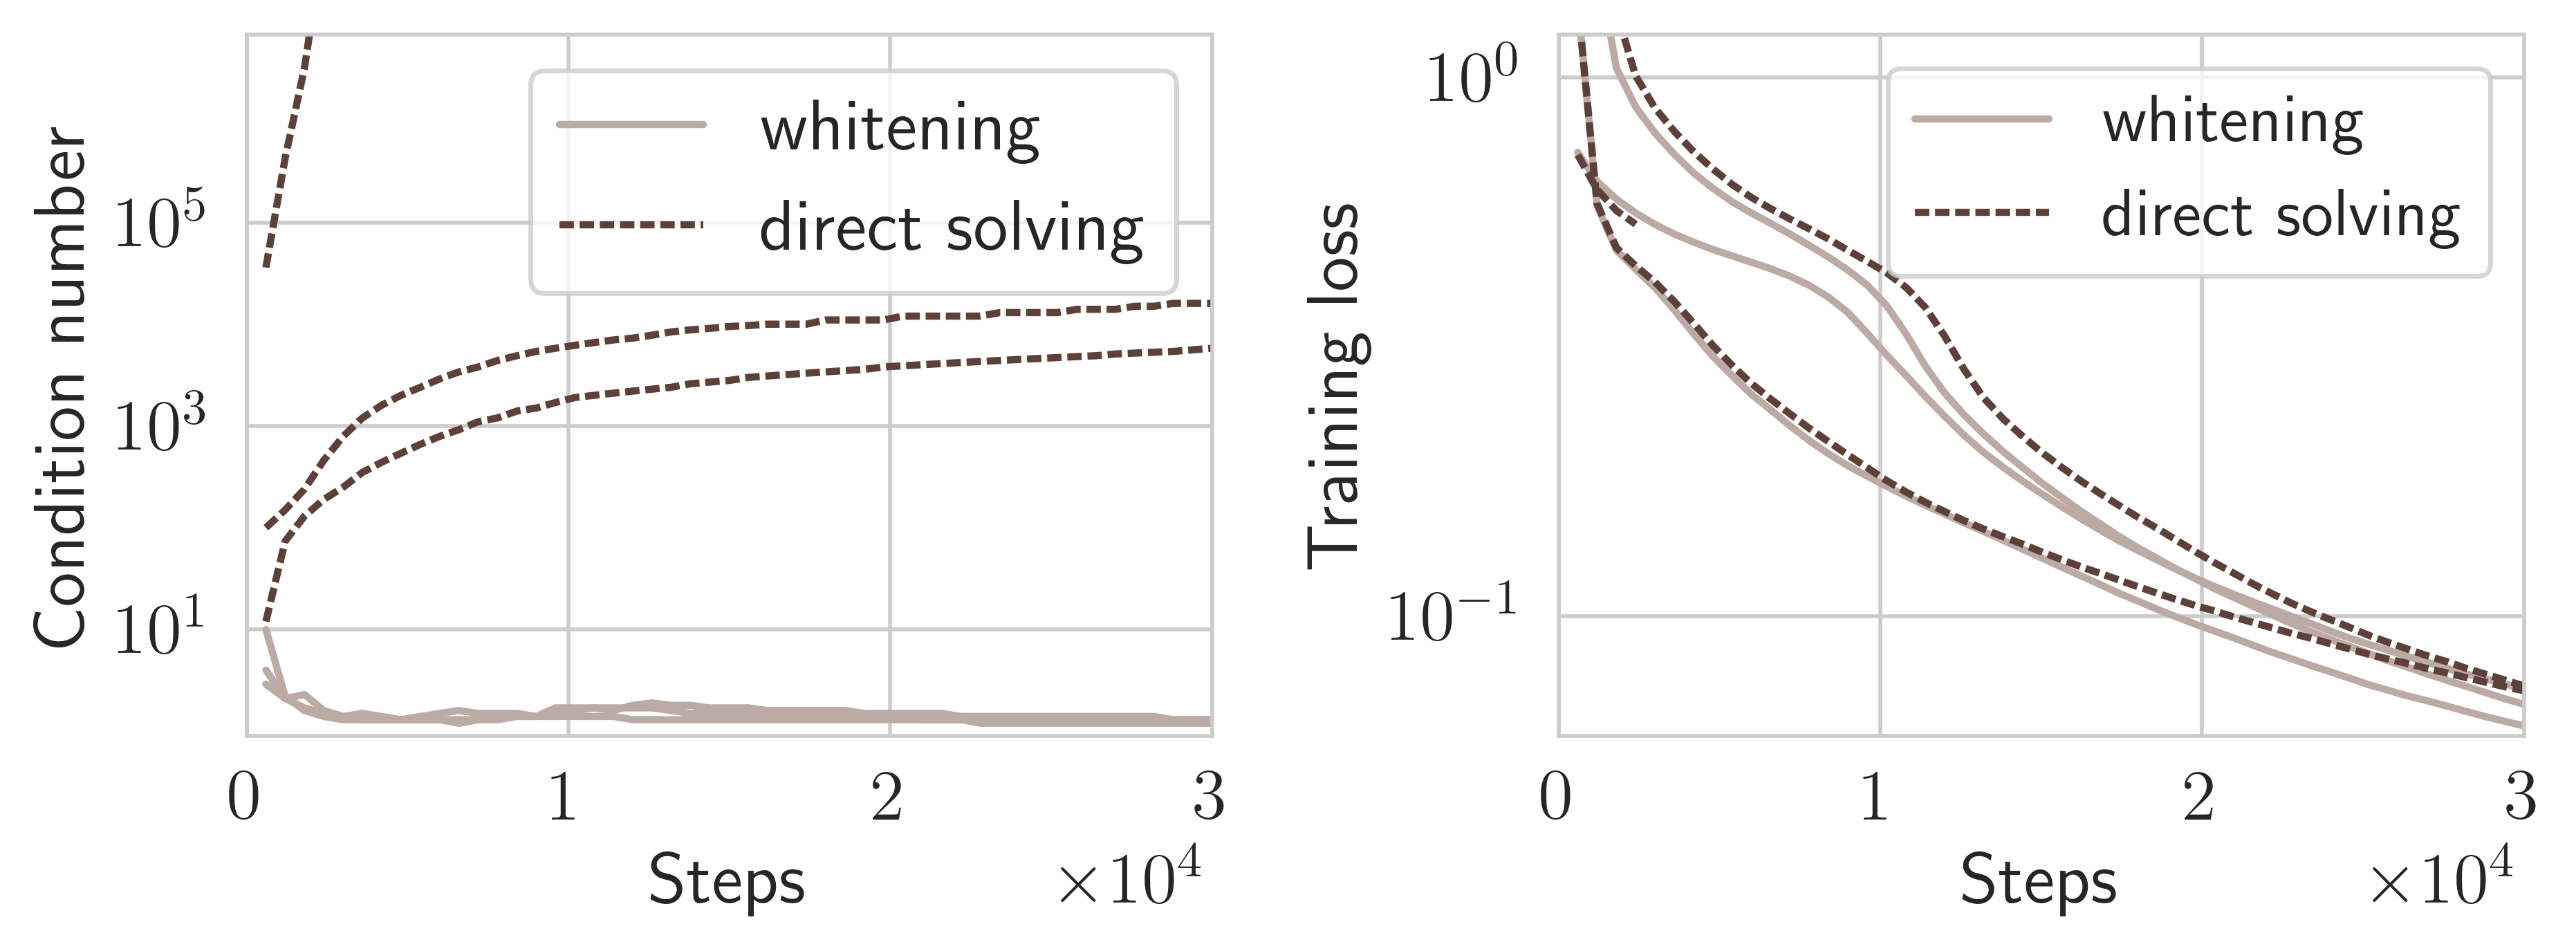

Here is the Python script that generated this plot:
import pandas as pd
import matplotlib.pyplot as plt
import matplotlib.ticker as ticker
import seaborn as sns
from omegaconf import DictConfig
import shutil
import read_log


def read_dir(dir: str, cuda_ids: list[int], vectors_list, seeds: list[int], lr: float,
             alpha_list: list, epochs: int) -> tuple[list[DictConfig], list[pd.DataFrame]]:
    cfg_list = []
    df_list = []
    for ci, vectors in zip(cuda_ids, vectors_list):
        for alpha in alpha_list:
            for s in seeds:
                logfile = f'../log/{dir}/{vectors}_lr{lr}_alpha{alpha}_tau0.5_{ci}_{s}'
                logfile += '.log'
                cfg, df = read_log.read_log(logfile, epochs)
                match vectors:
                    case 'fromI':
                        method = 'ZO-I'
                    case 'F1' | 'F2' | 'H1' | 'H2':
                        method = f'ZO-{vectors}'
                if cfg.zoo.pre.update_type == 'solve_clip':
                    method += '_d'
                df = df.assign(alpha=cfg.zoo.pre.alpha)
                df = df.assign(method=method)
                df = df.assign(seed=s)
                cfg_list.append(cfg)
                df_list.append(df)
    return cfg_list, df_list


def main():
    epoch = 50

    vectors_list = ['F2', 'F2']
    alpha_list = [3e-5]
    seeds = [1,2,4]
    _, df_list = read_dir('copying_cond', [0, 1], vectors_list, seeds, 1e-4, alpha_list, epoch)

    df = pd.concat(df_list)

    pdflatex_available = shutil.which("pdflatex") is not None
    plt.rcParams['text.usetex'] = pdflatex_available
    plt.rcParams['pdf.use14corefonts'] = pdflatex_available
    plt.rcParams['font.size'] = 15
    sns.set_style('whitegrid')

    fig, ax = plt.subplots(nrows=1, ncols=2, figsize=(7.7, 3))
    ax[0].xaxis.set_major_formatter(ticker.ScalarFormatter(useMathText=True))
    ax[0].ticklabel_format(style='sci', axis='x', scilimits=(0,0))
    ax[1].xaxis.set_major_formatter(ticker.ScalarFormatter(useMathText=True))
    ax[1].ticklabel_format(style='sci', axis='x', scilimits=(0,0))
    dashes = {'ZO-F2': '', 'ZO-F2_d': (2, 0.8)}
    custom_palette = {'ZO-F2': '#bcaaa4', 'ZO-F2_d': '#5d4037'}

    g = sns.lineplot(ax=ax[0], data=df, x='step', y='m_cond', hue='method', style='method', dashes=dashes, palette=custom_palette, units='seed', estimator=None)
    handles, labels = ax[0].get_legend_handles_labels()
    by_label = dict(zip(labels, handles))
    ax[0].legend(by_label.values(), ['whitening', 'direct solving'], fontsize=15)
    g.set_yscale('log')
    g.set(xlabel='Steps')
    g.set(ylabel='Condition number')
    g.set_xlim([0, 3e+4])
    g.set_ylim([0.9, 7e+6])
    g = sns.lineplot(ax=ax[1], data=df, x='step', y='tr_loss', hue='method', style='method', dashes=dashes, palette=custom_palette, units='seed', estimator=None)
    handles, labels = ax[1].get_legend_handles_labels()
    by_label = dict(zip(labels, handles))
    ax[1].legend(by_label.values(), ['whitening', 'direct solving'], fontsize=14)
    g.set(xlabel='Steps')
    g.set_yscale('log')
    g.set(ylabel='Training loss')
    g.set_xlim([0, 3e+4])
    g.set_ylim([0.06, 1.2])
    fig.tight_layout()
    plt.savefig('copying.png', bbox_inches="tight", dpi=500)
    plt.savefig('copying.pdf', bbox_inches="tight", pad_inches=0.02)
    plt.show()


if __name__ == '__main__':
    main()
